Run: headless pygame with SDL's dummy video driver; simulated clock (each Clock.tick advances the game by its frame time, no real sleeping); random seed 0; keys injected as events and as key.get_pressed() state; no mouse input.
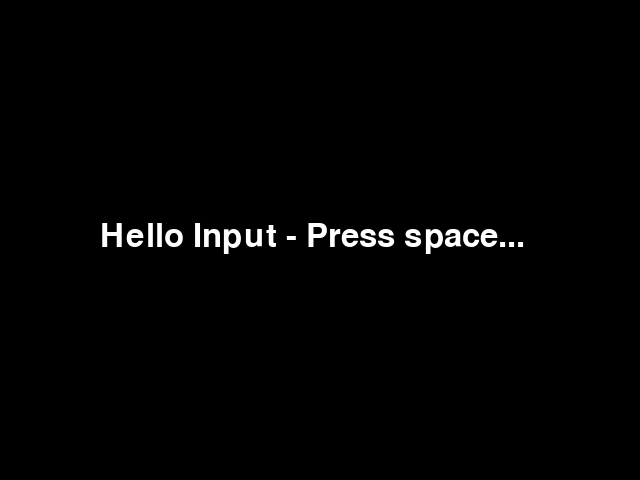
Frame 1 of 4 · flips 1–60 · no input
Frame 2 of 4 · flips 61–180 · tapped SPACE, RETURN · held RIGHT (→), D · screen unchanged from frame 1, image omitted
Frame 3 of 4 · flips 181–300 · held DOWN (↓), S · screen unchanged from frame 2, image omitted
Frame 4 of 4 · flips 301–420 · held LEFT (←), A, UP (↑), W · screen unchanged from frame 3, image omitted

The pygame program that drew these frames:

import pygame
pygame.init()

screen = pygame.display.set_mode((640, 480))
pygame.display.set_caption("Hello Input")

font = pygame.font.Font(None, 48)  # Built-in default font
text = font.render("Hello Input - Press space...", True, (255, 255, 255))

running = True
while running:
    for event in pygame.event.get():
        if event.type == pygame.QUIT:
            running = False

    screen.fill((0, 0, 0))
    screen.blit(text, (100, 220))

    keys = pygame.key.get_pressed()
    if keys[pygame.K_SPACE]:
        space = font.render("Space pressed!!", True, (255, 255, 255))
        screen.blit(space, (200, 260))

    pygame.display.flip()

pygame.quit()
